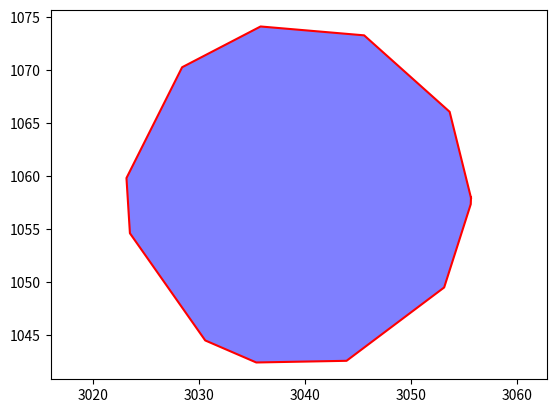

Generate this figure with matplotlib:
import matplotlib.pyplot as plt
import numpy as np

coordinates = [(3055.6809429858313, 1057.9372975455033, 31.200000000000003), (3053.6681851382277, 1066.0458275502806, 31.200000000000003), (3045.608452579189, 1073.2530141054688, 31.200000000000003), (3035.8415612561753, 1074.0894817660592, 31.200000000000003), (3028.442942849096, 1070.2449581020153, 31.200000000000003), (3023.19550023302, 1059.7975933116466, 31.200000000000003), (3023.5219353388475, 1054.5909586170646, 31.200000000000003), (3030.622456967687, 1044.485305129046, 31.200000000000003), (3035.4334215309877, 1042.4074583319643, 31.200000000000003), (3043.947810161043, 1042.5649259731015, 31.200000000000003), (3053.151500102589, 1049.4802315388556, 31.200000000000003), (3055.659909006875, 1057.3319699454316, 31.200000000000003), (3055.6809429858313, 1057.9372975455033, 31.200000000000003)]

# Convert the list of tuples into a 2D numpy array
coordinates = np.array(coordinates)

# Draw the polygon
plt.figure()
plt.fill(*coordinates[:, :2].T, 'b', alpha=0.5)  # Fill the polygon with blue color and 50% transparency
plt.plot(*coordinates[:, :2].T, 'r')  # Draw the outline of the polygon with red color

# Ensure equal scaling
plt.axis('equal')

plt.show()
